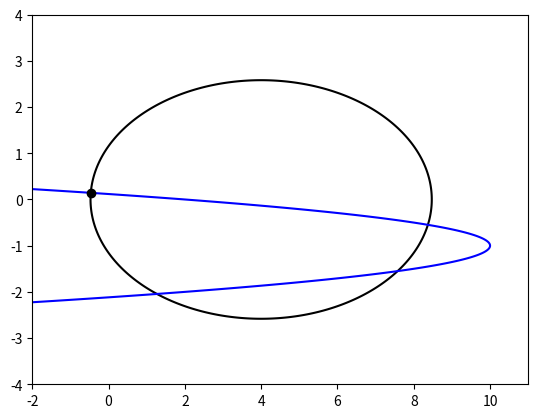

Source code (Python): (Note: this script raises an exception after producing the figure.)
import numpy as np
import sympy as sp
import matplotlib.pyplot as plt
from scipy.optimize import fsolve
from sympy import symbols, Eq, solve

def system(x):
    return [
        (x[0] - 4)**2 + 3*x[1]**2 - 20,
        x[0] + 8*(x[1] + 1)**2 - 10
    ]

if __name__=='__main__':

    scipy_solution = fsolve(system, [0, 0])
    print('scipy_solution:', scipy_solution)

    x, y = symbols('x y')
    eq1 = Eq((x - 4)**2 + 3*y**2 - 20, 0)
    eq2 = Eq(x + 8*(y + 1)**2 - 10, 0)
    sympy_solution = solve([eq1, eq2], [x, y], dict=True)

    x_sympy_solution_values = [sp.re(sympy_solution[i][x].evalf()) for i in range(len(sympy_solution))]
    y_sympy_solution_values = [sp.re(sympy_solution[i][y].evalf()) for i in range(len(sympy_solution))]

    x = np.linspace(-2, 11, 1000)
    y = np.linspace(-4, 4, 1000)

    X, Y = np.meshgrid(x, y)
    F = (X - 4)**2 + 3*Y**2 - 20
    G = X + 8*(Y + 1)**2 - 10

    plt.contour(X, Y, F, [0], colors='black')
    plt.contour(X, Y, G, [0], colors='blue')
    plt.plot(scipy_solution[0], scipy_solution[1], 'o', color='black')
    plt.plot(fourth_sympy_solution_values[0], fourth_sympy_solution_values[1], 'o', color='green', label='sympy_solution', markersize=6)
    plt.plot(scipy_solution[0], scipy_solution[1], 'x', color='red', label='scipy_solution', markersize=6)
    plt.legend()
    plt.show()
